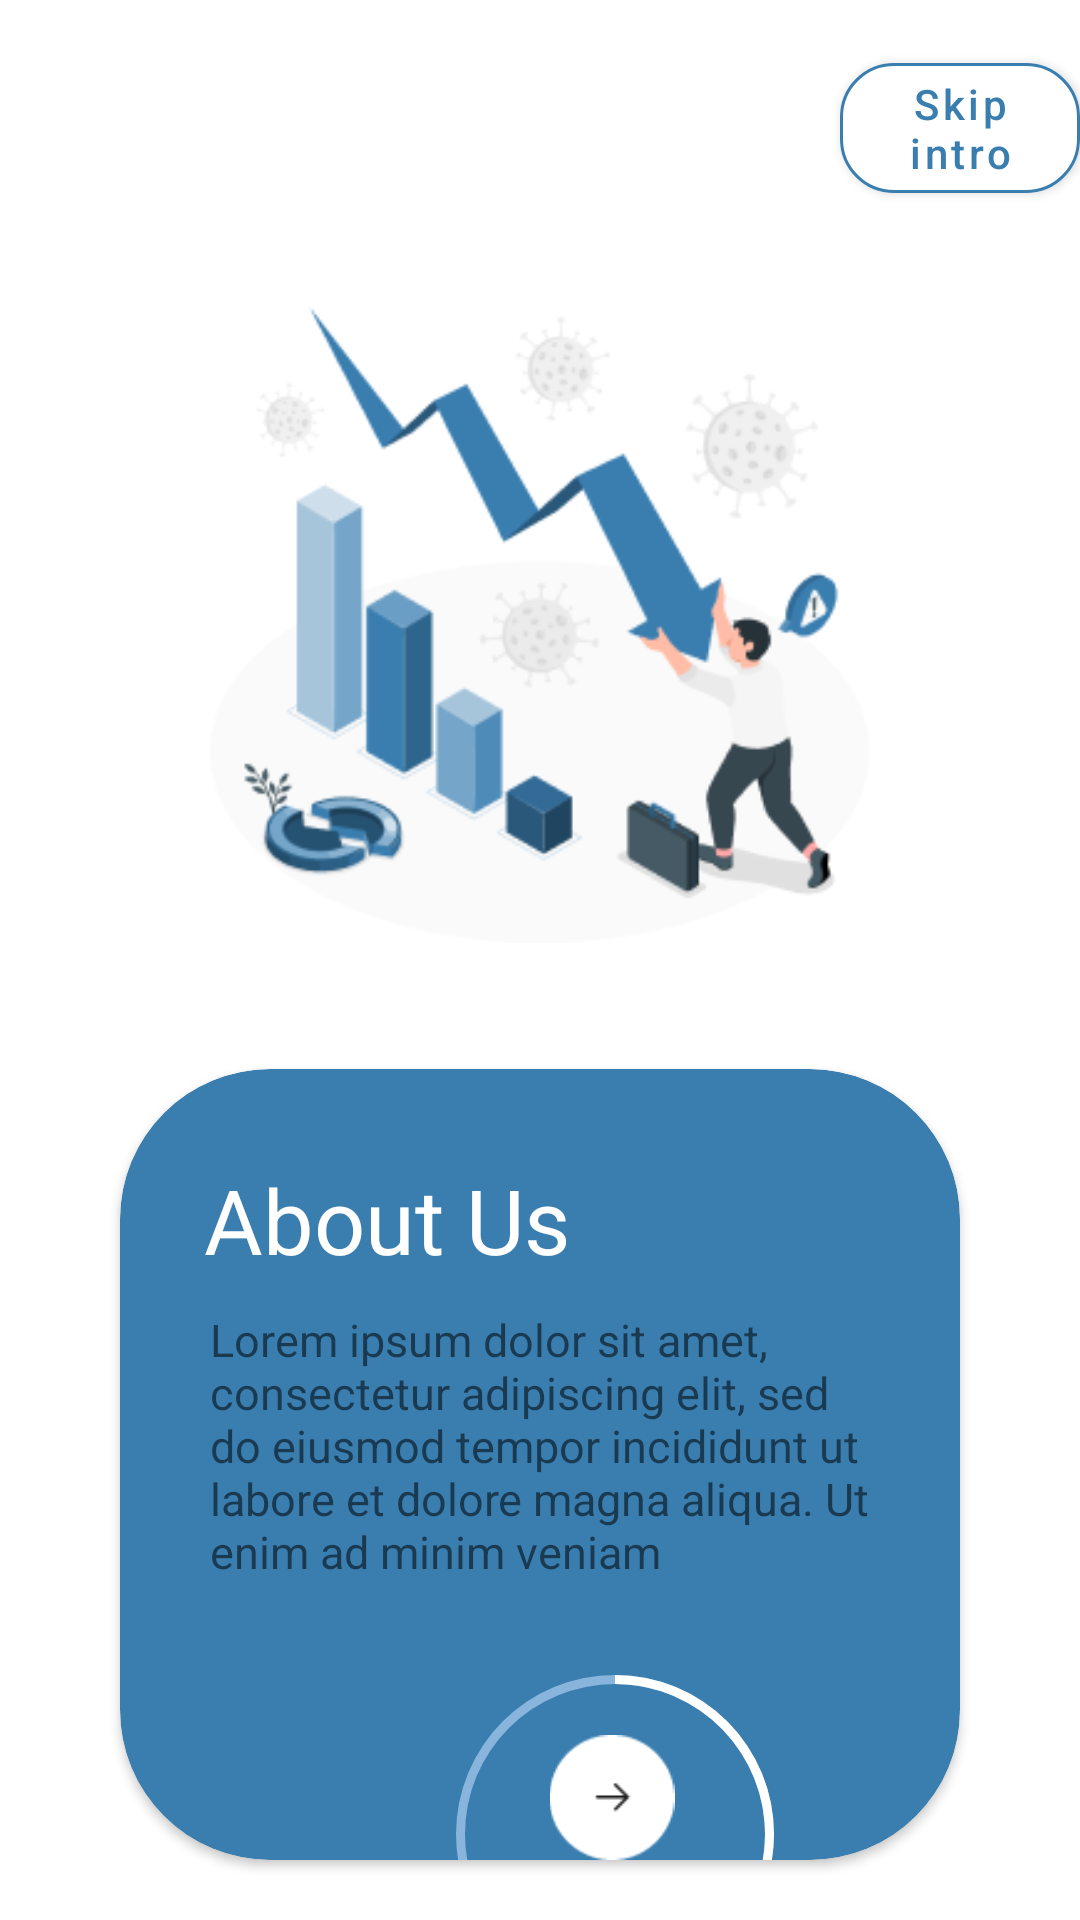

Layout XML and referenced resources for this Android screen:
<!-- AndroidManifest.xml: application theme Theme.AssignmentAPI -->
<!-- res/layout/activity_main.xml -->
<?xml version="1.0" encoding="utf-8"?>
<RelativeLayout xmlns:android="http://schemas.android.com/apk/res/android"
    xmlns:app="http://schemas.android.com/apk/res-auto"
    xmlns:tools="http://schemas.android.com/tools"
    android:layout_width="match_parent"
    android:layout_height="match_parent"
    tools:context=".MainActivity">

    <com.google.android.material.button.MaterialButton
        android:id="@+id/skipIntroButton"
        android:layout_width="wrap_content"
        android:layout_height="wrap_content"
        android:layout_marginLeft="280dp"
        android:layout_marginTop="15dp"
        android:backgroundTint="@color/white"
        android:text="Skip intro"
        android:textAllCaps="false"
        android:textColor="#3A7EB0"
        app:cornerRadius="18dp"
        app:strokeColor="#3A7EB0"
        app:strokeWidth="1dp" />

    <ImageView
        android:id="@+id/ScreenOneImage"
        android:layout_width="wrap_content"
        android:layout_height="wrap_content"
        android:layout_below="@id/skipIntroButton"
        android:layout_marginHorizontal="70dp"
        android:layout_marginTop="10dp"
        android:src="@drawable/amico" />

    <androidx.cardview.widget.CardView
        android:id="@+id/ScreenOneCardView"
        android:layout_width="360dp"
        android:layout_height="360dp"
        android:layout_below="@id/ScreenOneImage"
        android:layout_alignParentBottom="true"
        android:layout_marginHorizontal="40dp"
        android:layout_marginVertical="20dp"
        android:backgroundTint="#3A7EB0"
        app:cardCornerRadius="50dp">

        <TextView
            android:id="@+id/titleText"
            android:layout_width="wrap_content"
            android:layout_height="wrap_content"
            android:layout_marginLeft="28dp"
            android:layout_marginTop="30dp"
            android:text="About Us"
            android:textColor="@color/white"
            android:textSize="30sp" />

        <TextView
            android:id="@+id/textview2"
            android:layout_width="wrap_content"
            android:layout_height="wrap_content"
            android:layout_marginHorizontal="30dp"
            android:layout_marginTop="80dp"
            android:text="Lorem ipsum dolor sit amet, consectetur adipiscing elit, sed do eiusmod tempor incididunt ut labore et dolore magna aliqua. Ut enim ad minim veniam"
            android:textSize="15sp" />

        <ProgressBar
            android:id="@+id/progressbar1"
            android:layout_width="150dp"
            android:layout_height="150dp"
            android:layout_marginHorizontal="90dp"
            android:layout_marginTop="180dp"
            android:indeterminateOnly="false"
            android:progress="30"
            android:progressDrawable="@drawable/progress_bar" />

        <ImageButton
            android:id="@+id/nextIntroButton"
            android:layout_width="wrap_content"
            android:layout_height="wrap_content"
            android:layout_marginLeft="133dp"
            android:layout_marginTop="222dp"
            android:background="#3A7EB0"
            android:scaleType="fitCenter"
            android:src="@drawable/circle" />


    </androidx.cardview.widget.CardView>


</RelativeLayout>
<!-- resources referenced by this layout -->
<resources>
  <!-- drawable amico: png bitmap (drawable, 24916 bytes) -->
  <!-- drawable circle: png bitmap (drawable, 925 bytes) -->
  <!-- drawable progress_bar (drawable) -->
  <?xml version="1.0" encoding="utf-8"?>
  <layer-list xmlns:android="http://schemas.android.com/apk/res/android">
  
      <item>
          <shape
              android:shape="ring"
              android:thickness="3dp"
              android:useLevel="false">
              <solid android:color="#89b5dd"/>
          </shape>
      </item>
  
      <item>
          <rotate
              android:fromDegrees="270"
              android:toDegrees="270">
          <shape
              android:shape="ring"
              android:thickness="3dp"
              android:useLevel="true">
              <solid android:color="@color/white" />
          </shape>
          </rotate>
      </item>
  </layer-list>
  <style name="Theme.AssignmentAPI" parent="Theme.MaterialComponents.DayNight.DarkActionBar">
          
          <item name="colorPrimary">@color/purple_500</item>
          <item name="colorPrimaryVariant">@color/purple_700</item>
          <item name="colorOnPrimary">@color/white</item>
          
          <item name="colorSecondary">@color/teal_200</item>
          <item name="colorSecondaryVariant">@color/teal_700</item>
          <item name="colorOnSecondary">@color/black</item>
          
          <item name="android:statusBarColor">?attr/colorPrimaryVariant</item>
          
      </style>
  <!-- not gathered from this repository: default colours our renderer supplied (Android Studio template values) -->
  <color name="purple_500">#FF6200EE</color>
  <color name="purple_700">#FF3700B3</color>
  <color name="teal_200">#FF03DAC5</color>
  <color name="teal_700">#FF018786</color>
  <color name="black">#FF000000</color>
  <color name="white">#FFFFFFFF</color>
</resources>
